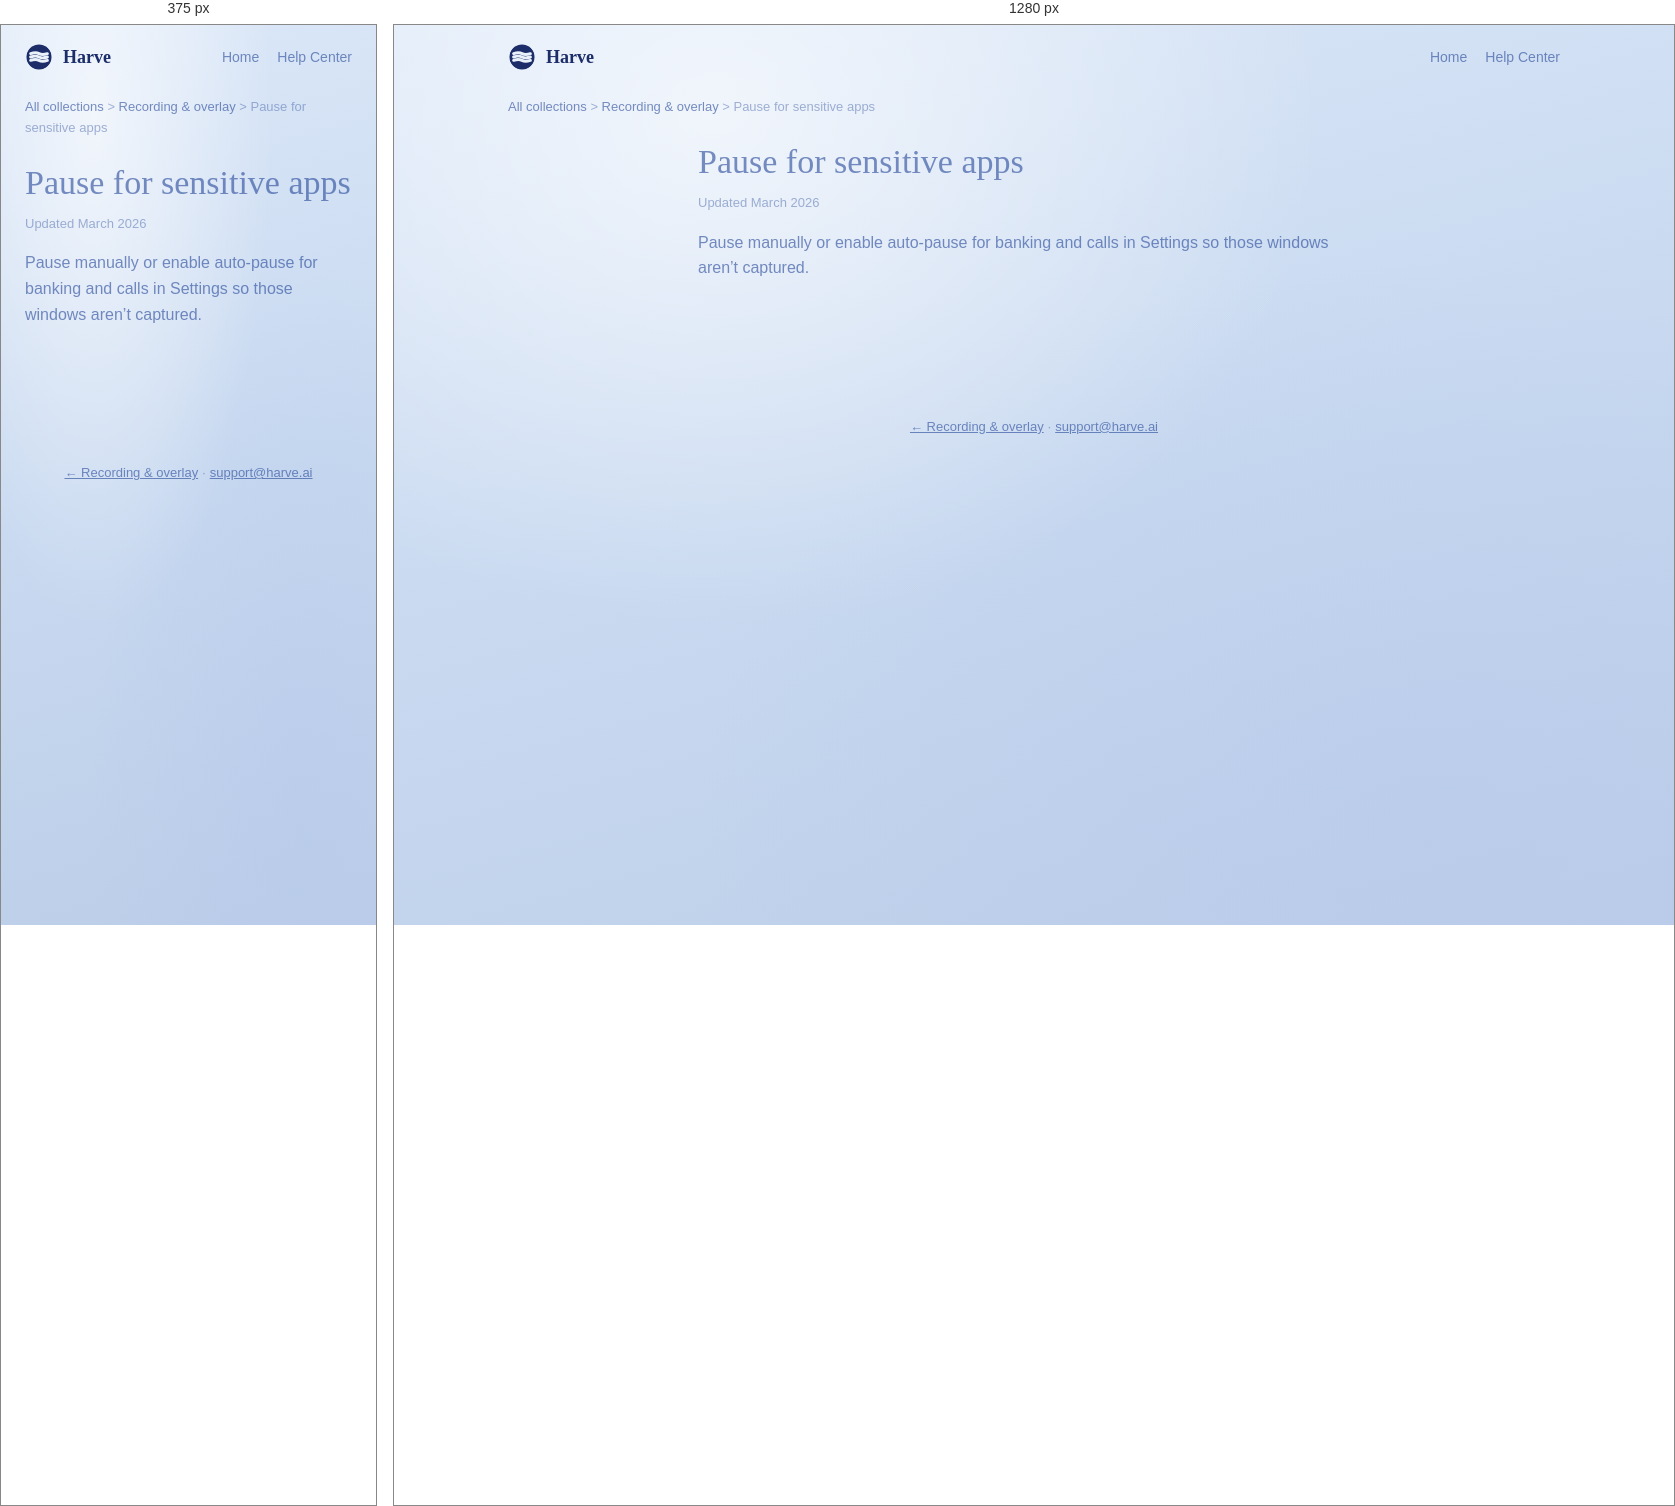
Rendered at 375 px and 1280 px, left to right.

<!-- file: pause-sensitive-apps.html -->
<!doctype html>
<html lang="en">
<head>
<meta charset="UTF-8">
<meta name="viewport" content="width=device-width, initial-scale=1.0">
<title>Pause for sensitive apps — Harve Help</title>
<link rel="icon" type="image/svg+xml" href="/favicon.svg">
<link href="https://fonts.googleapis.com/css2?family=Alice&family=DM+Sans:opsz,wght@9..40,400;9..40,500;9..40,600;9..40,700&display=swap" rel="stylesheet">
<link rel="stylesheet" href="../support.css">
</head>
<body>
<header class="hc-top">
  <a class="logo" href="/support"><svg width="28" height="28" viewBox="0 0 20 20" fill="none"><defs><mask id="m"><rect width="20" height="20" fill="black"/><circle cx="10" cy="10" r="9" fill="white"/><path d="M4 7.6C6.5 6.75 8.5 6.75 10 7.6 11.5 8.45 13.5 8.45 16 7.6" stroke="black" stroke-width="2.1" stroke-linecap="round" fill="none"/><path d="M4 10C6.5 9.15 8.5 9.15 10 10 11.5 10.85 13.5 10.85 16 10" stroke="black" stroke-width="2.1" stroke-linecap="round" fill="none"/><path d="M4 12.4C6.5 11.55 8.5 11.55 10 12.4 11.5 13.25 13.5 13.25 16 12.4" stroke="black" stroke-width="2.1" stroke-linecap="round" fill="none"/></mask></defs><g mask="url(#m)"><circle cx="10" cy="10" r="9.2" fill="rgba(10,28,92,0.92)"/></g></svg> Harve</a>
  <nav class="hc-nav"><a href="/">Home</a><a href="/support">Help Center</a></nav>
</header>
<nav class="breadcrumb"><a href="/support">All collections</a> &gt; <a href="/support/recording-overlay">Recording &amp; overlay</a> &gt; Pause for sensitive apps</nav>
<div class="article-simple"><article class="article-main prose">
<h1>Pause for sensitive apps</h1><p class="article-updated">Updated March 2026</p>
<p>Pause manually or enable auto-pause for banking and calls in Settings so those windows aren’t captured.</p>
</article></div>
<footer class="hc-foot"><a href="/support/recording-overlay">← Recording &amp; overlay</a> · <a href="mailto:support@harve.ai">support@harve.ai</a></footer>
</body></html>

/* @media block from support.css */
@media (max-width: 900px) {
  .article-layout { grid-template-columns: 1fr; }
  .article-toc { display: none; }
}